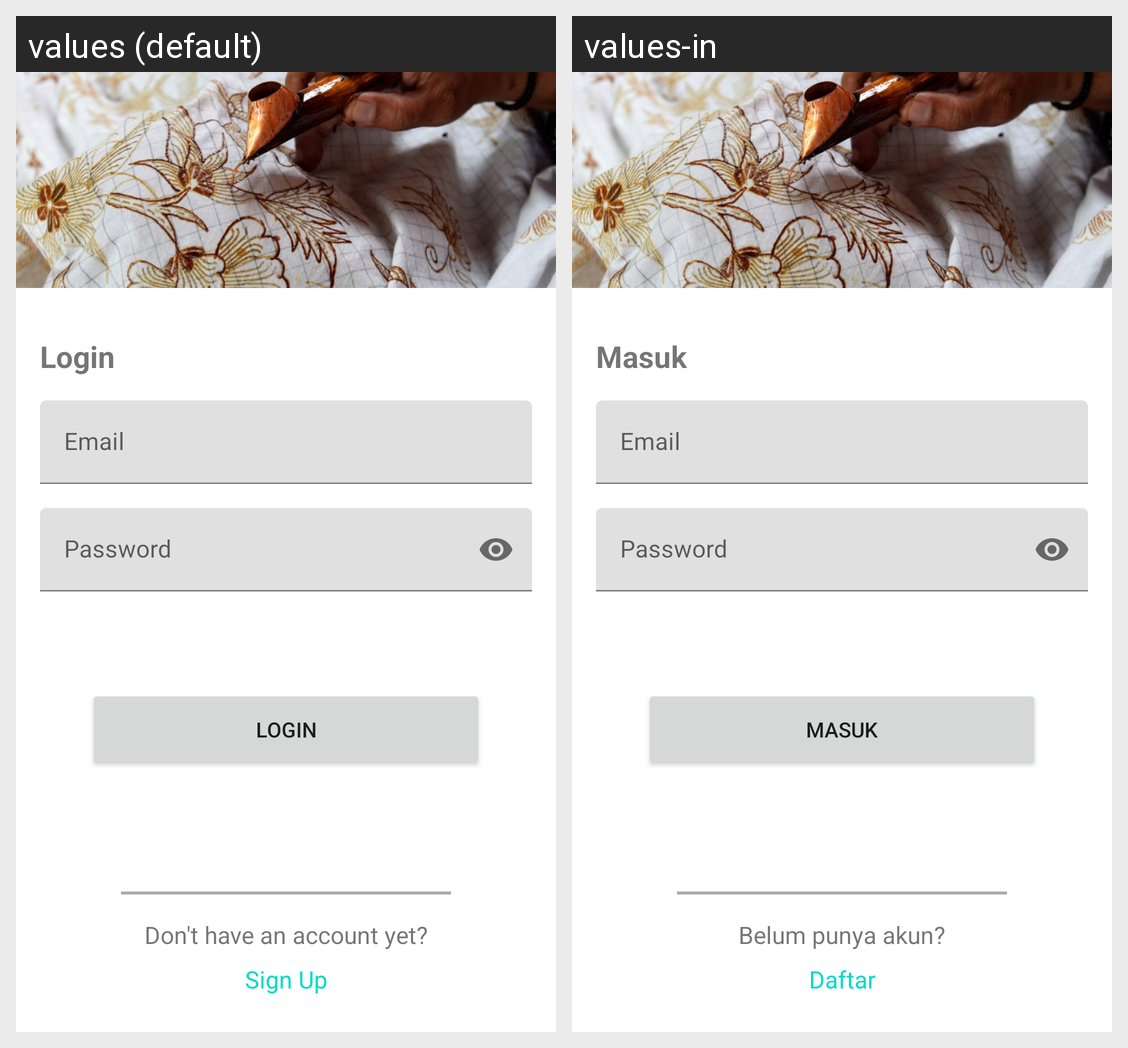

Locale-by-locale string values for the Android screen shown in this grid:
Android screen res/layout/activity_login.xml rendered under 2 locales, left to right: values (default), values-in. Device: Nexus 5 (rendered at 1080×1920; each locale shown at half size, 540×960, under a caption strip naming it); theme Theme.Batikfy.
Strings drawn on this screen, with the default value and each locale's value (text and hints the layout hard-codes, and strings that could not be matched under every locale, appear in the picture but are not listed):

login
  values: Login
  values-in: Masuk

email
  values: Email
  values-in: Email

password
  values: Password
  values-in: Password

not_have_account
  values: Don't have an account yet?
  values-in: Belum punya akun?

signup
  values: Sign Up
  values-in: Daftar
